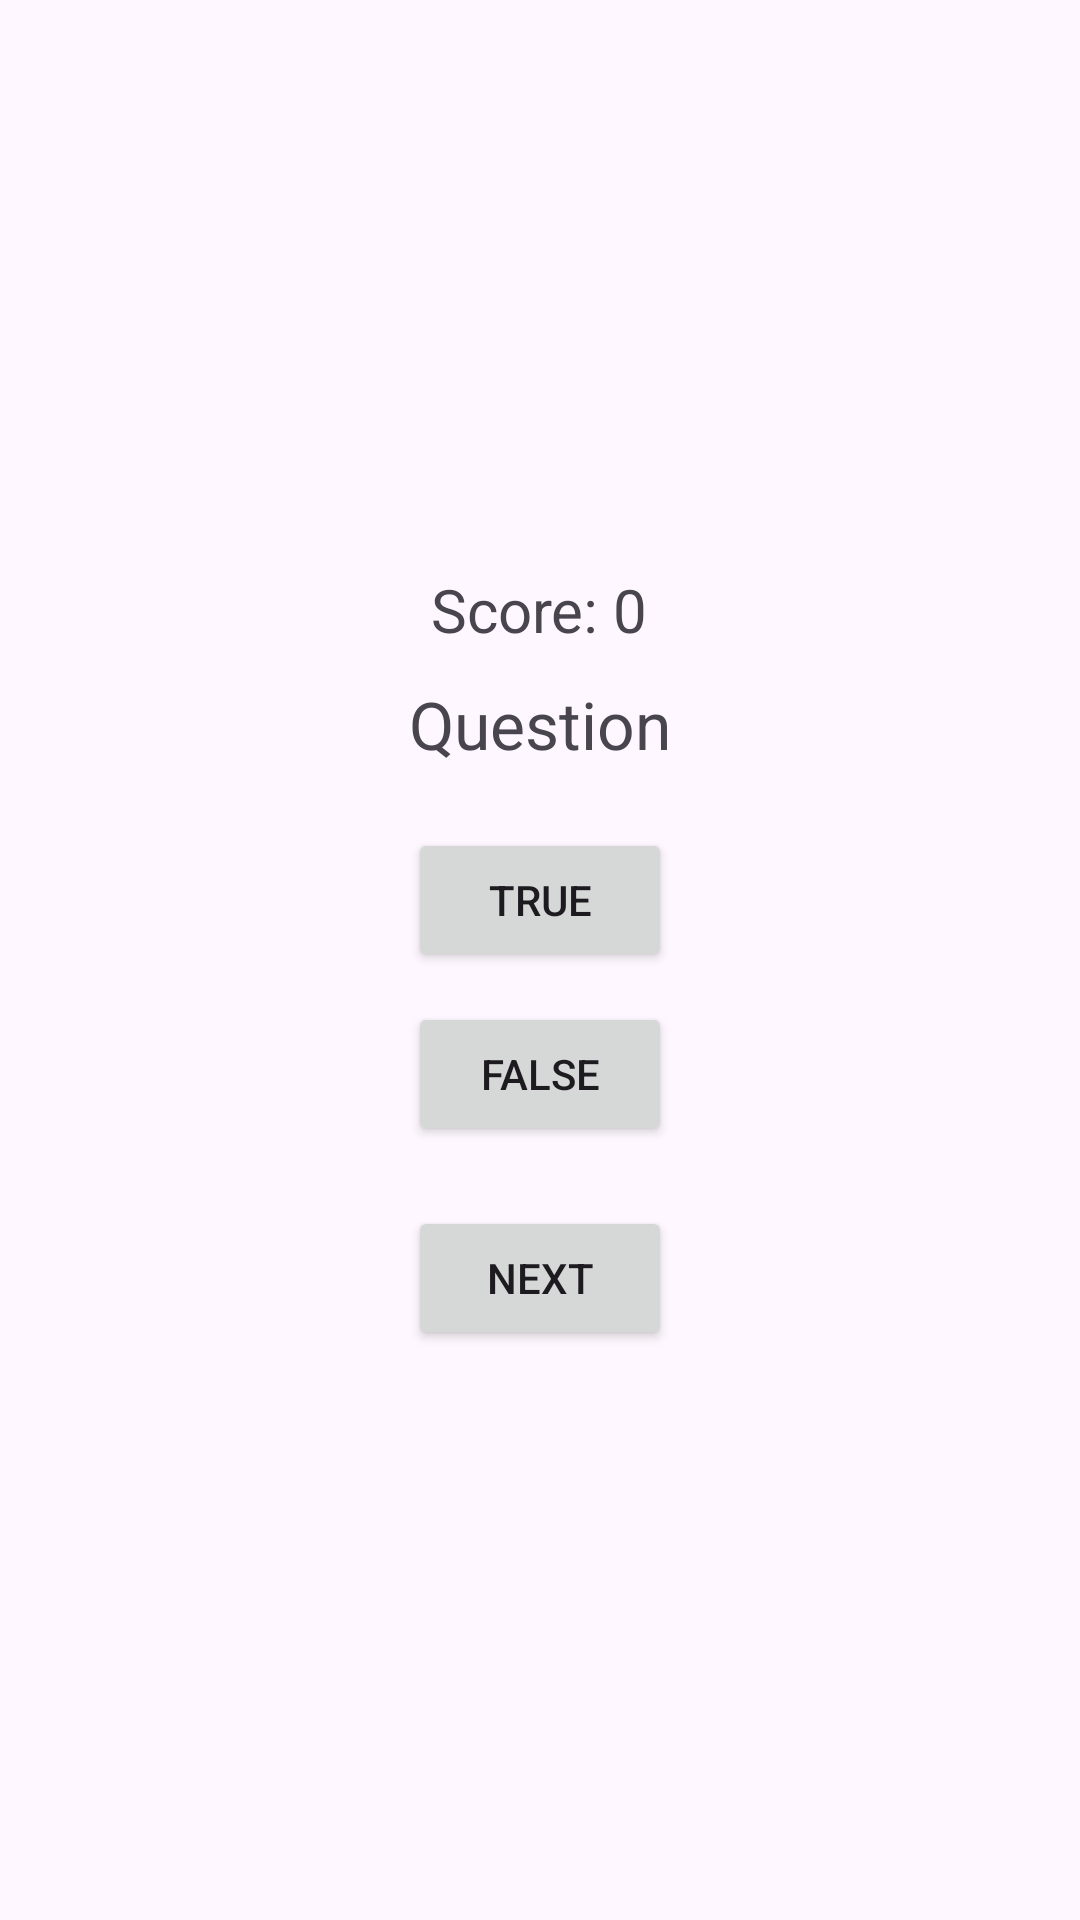

Produce the Android XML layout that renders to this screen, including the resource entries it uses.
<!-- AndroidManifest.xml: application theme Theme.MythBusters -->
<!-- res/layout/activity_quiz.xml -->
<?xml version="1.0" encoding="utf-8"?>
<LinearLayout xmlns:android="http://schemas.android.com/apk/res/android"
    android:layout_width="match_parent"
    android:layout_height="match_parent"
    android:orientation="vertical"
    android:gravity="center"
    android:padding="20dp">

    <TextView
        android:id="@+id/txtScore"
        android:layout_width="wrap_content"
        android:layout_height="wrap_content"
        android:layout_marginBottom="10dp"
        android:text="Score: 0"
        android:textSize="20sp" />

    <TextView
        android:id="@+id/txtQuestion"
        android:layout_width="wrap_content"
        android:layout_height="wrap_content"
        android:layout_marginBottom="20dp"
        android:text="Question"
        android:textSize="22sp" />

    <Button
        android:id="@+id/btnTrue"
        android:text="True"
        android:layout_width="wrap_content"
        android:layout_height="wrap_content"/>

    <Button
        android:id="@+id/btnFalse"
        android:text="False"
        android:layout_width="wrap_content"
        android:layout_height="wrap_content"
        android:layout_marginTop="10dp"/>

    <Button
        android:id="@+id/btnNext"
        android:text="Next"
        android:layout_width="wrap_content"
        android:layout_height="wrap_content"
        android:layout_marginTop="20dp"/>
</LinearLayout>
<!-- resources referenced by this layout -->
<resources>
  <style name="Theme.MythBusters" parent="Base.Theme.MythBusters" />
  <style name="Base.Theme.MythBusters" parent="Theme.Material3.DayNight.NoActionBar">
          
          
      </style>
</resources>
